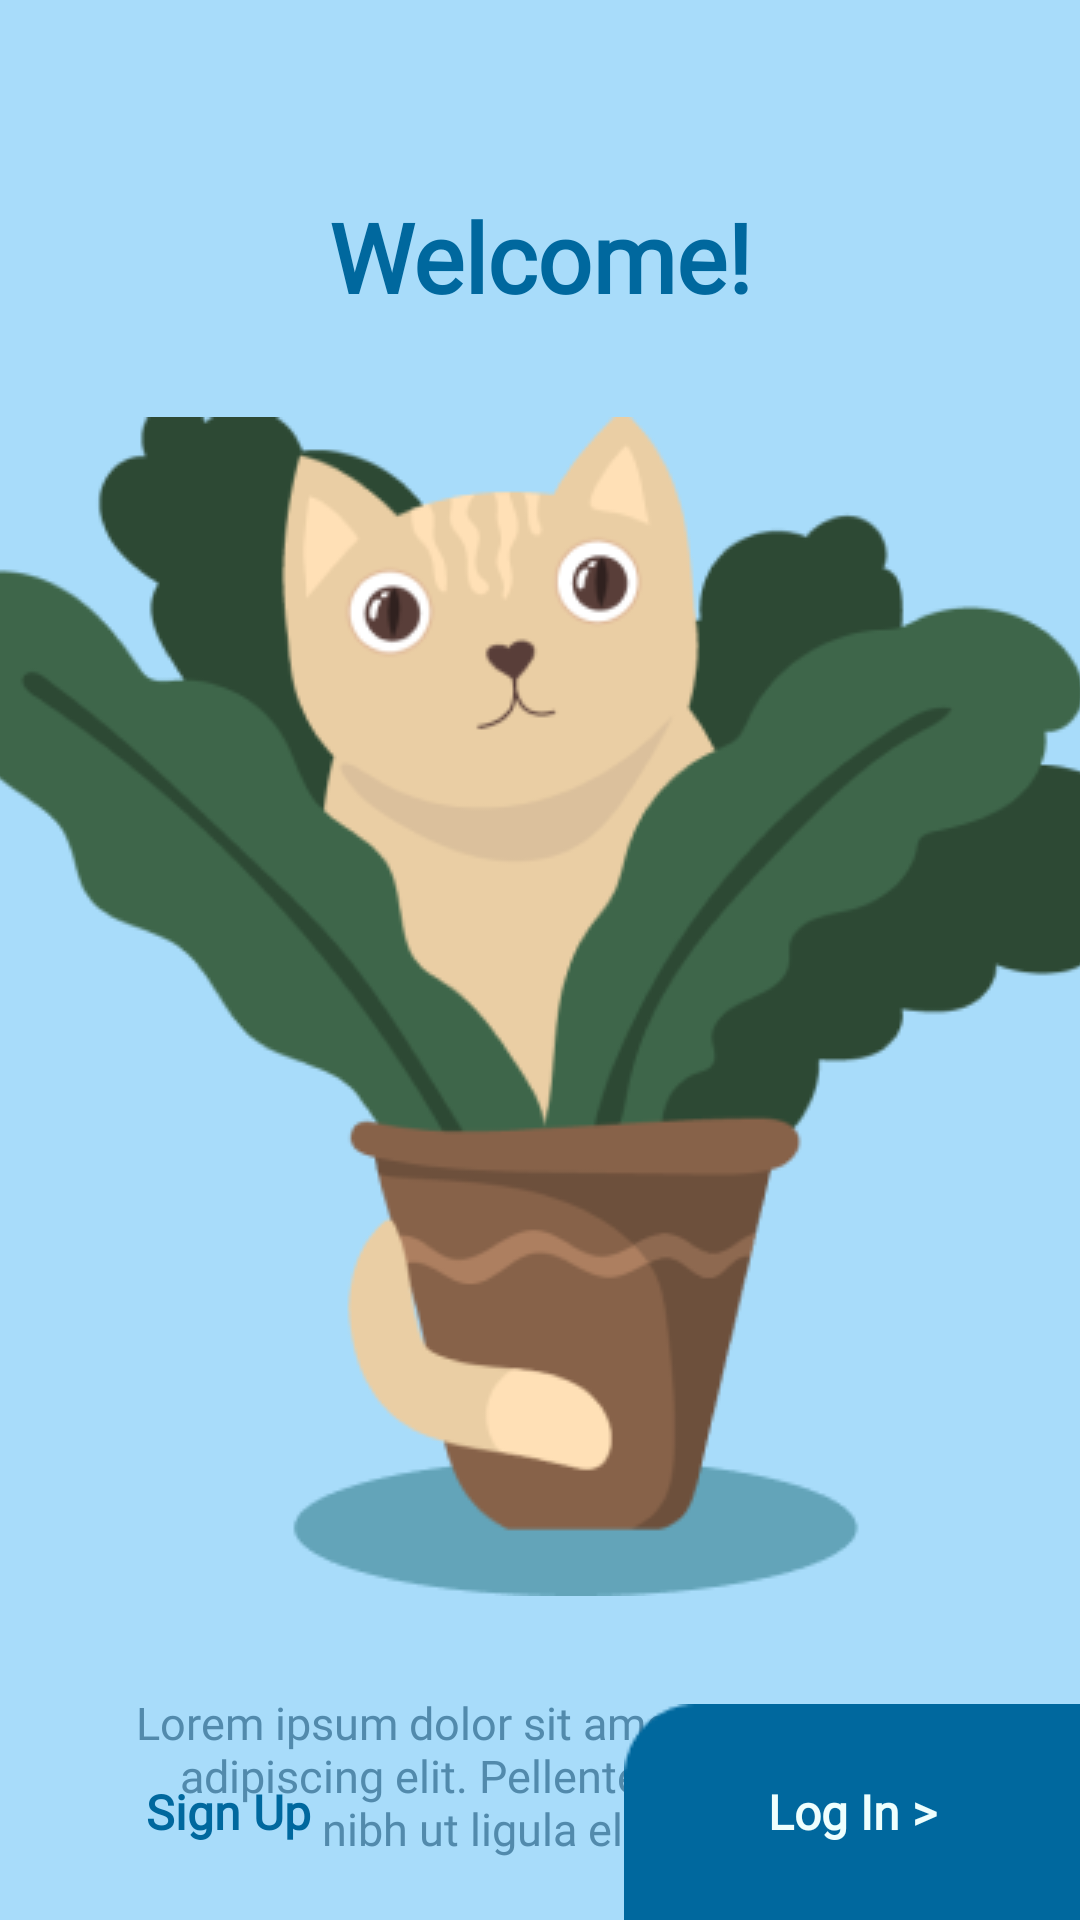

This screen was rendered from an Android layout file. Write that file and the resources it references.
<!-- AndroidManifest.xml: application theme Theme.HeypetAnimalWelfare -->
<!-- res/layout/activity_welcome.xml -->
<?xml version="1.0" encoding="utf-8"?>
<androidx.constraintlayout.widget.ConstraintLayout xmlns:android="http://schemas.android.com/apk/res/android"
    xmlns:app="http://schemas.android.com/apk/res-auto"
    xmlns:tools="http://schemas.android.com/tools"
    android:layout_width="match_parent"
    android:layout_height="match_parent"
    android:background="@color/blue_light_background"
    tools:context=".view.welcome.WelcomeActivity">

    <androidx.constraintlayout.widget.Guideline
        android:id="@+id/gl_hor_top"
        android:layout_width="wrap_content"
        android:layout_height="wrap_content"
        android:orientation="horizontal"
        app:layout_constraintBottom_toBottomOf="parent"
        app:layout_constraintGuide_percent="0.1"
        app:layout_constraintTop_toTopOf="parent" />

    <TextView
        android:id="@+id/tv_welcome_title"
        style="@style/Text.Bold"
        android:fontFamily="@font/lexend_bold"
        android:text="@string/welcome_title"
        android:textSize="32sp"
        android:textStyle="bold"
        app:layout_constraintEnd_toEndOf="parent"
        app:layout_constraintStart_toStartOf="parent"
        app:layout_constraintTop_toBottomOf="@id/gl_hor_top" />

    <ImageView
        android:id="@+id/img_welcome_character"
        android:layout_width="match_parent"
        android:layout_height="wrap_content"
        android:layout_marginTop="32dp"
        android:contentDescription="@string/cd_welcome_image"
        android:scaleType="center"
        android:src="@drawable/figure_welcome"
        app:layout_constraintEnd_toEndOf="parent"
        app:layout_constraintStart_toStartOf="parent"
        app:layout_constraintTop_toBottomOf="@id/tv_welcome_title" />

    <TextView
        android:id="@+id/tv_welcome_subtitle"
        style="@style/Text"
        android:layout_width="270dp"
        android:layout_height="75dp"
        android:layout_marginTop="32dp"
        android:text="@string/lorem_ipsum"
        android:textAlignment="center"
        android:textColor="@color/blue_dark_text_subtitle"
        android:textSize="15sp"
        app:layout_constraintEnd_toEndOf="parent"
        app:layout_constraintStart_toStartOf="parent"
        app:layout_constraintTop_toBottomOf="@id/img_welcome_character" />

    <TextView
        android:id="@+id/btn_login"
        style="@style/Text.Bold"
        android:layout_width="152dp"
        android:layout_height="72dp"
        android:background="@drawable/button_login"
        android:gravity="center"
        android:text="@string/log_in_morethan"
        android:textColor="@color/white_blue_login_button"
        android:textSize="16sp"
        app:layout_constraintBottom_toBottomOf="parent"
        app:layout_constraintEnd_toEndOf="parent" />

    <TextView
        android:id="@+id/btn_signup"
        style="@style/Text.Bold"
        android:layout_width="152dp"
        android:layout_height="72dp"
        android:gravity="center"
        android:text="@string/sign_up"
        android:textSize="16sp"
        app:layout_constraintBottom_toBottomOf="@id/btn_login"
        app:layout_constraintStart_toStartOf="parent"
        app:layout_constraintTop_toTopOf="@id/btn_login" />

</androidx.constraintlayout.widget.ConstraintLayout>
<!-- resources referenced by this layout -->
<resources>
  <color name="blue_dark_text_subtitle">#FF528AAC</color>
  <color name="blue_light_background">#FFA8DCFA</color>
  <color name="white_blue_login_button">#FFEEFFFE</color>
  <!-- drawable button_login: png bitmap (drawable, 501 bytes) -->
  <!-- drawable figure_welcome: png bitmap (drawable-v24, 39069 bytes) -->
  <string name="cd_welcome_image">Welcome image</string>
  <string name="log_in_morethan">Log In &gt;</string>
  <string name="lorem_ipsum">Lorem ipsum dolor sit amet, consectetur adipiscing elit. Pellentesque tempus nibh ut ligula eleifend.</string>
  <string name="sign_up">Sign Up</string>
  <string name="welcome_title">Welcome!</string>
  <style name="Text">
          <item name="android:layout_width">wrap_content</item>
          <item name="android:layout_height">wrap_content</item>
          <item name="fontFamily">@font/lexend_regular</item>
          <item name="android:textSize">15sp</item>
          <item name="android:textColor">@color/blue_dark_text_title</item>
      </style>
  <style name="Text.Bold">
          <item name="fontFamily">@font/lexend_bold</item>
          <item name="android:textStyle">bold</item>
      </style>
  <style name="Theme.HeypetAnimalWelfare" parent="Theme.MaterialComponents.Light.DarkActionBar">
          
          <item name="colorPrimary">@color/blue_primary</item>
          <item name="colorPrimaryVariant">@color/primary</item>
          <item name="colorOnPrimary">@color/white</item>
          
          <item name="colorSecondary">@color/secondary</item>
          <item name="colorSecondaryVariant">@color/secondary</item>
          <item name="colorOnSecondary">@color/black</item>
          
          <item name="android:statusBarColor">?attr/colorPrimary</item>
          
      </style>
  <color name="blue_dark_text_title">#FF00689E</color>
  <color name="blue_primary">#1DAEFF</color>
  <color name="primary">#FF27404F</color>
  <color name="white">#FFFFFFFF</color>
  <color name="secondary">#FF528AAC</color>
  <color name="black">#FF000000</color>
</resources>
